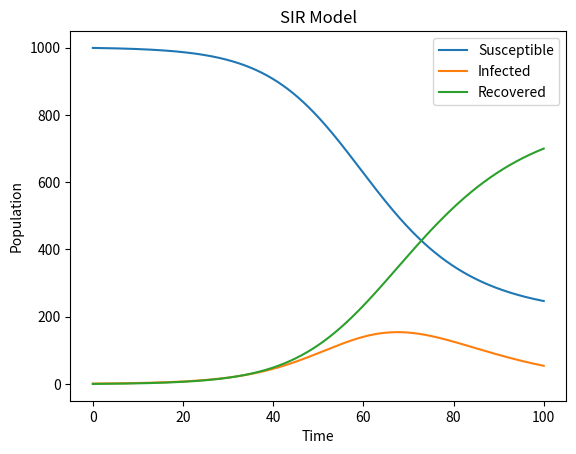

Recreate this plot in Python.
import numpy as np
import matplotlib.pyplot as plt

def SIR_model(beta, gamma, S0, I0, R0, t_max):
    N = S0 + I0 + R0
    dt = 0.01
    t = np.linspace(0, t_max, int(t_max/dt)+1)
    S, I, R = np.zeros_like(t), np.zeros_like(t), np.zeros_like(t)
    S[0] = S0
    I[0] = I0
    R[0] = R0
    for i in range(1, len(t)):
        dS = -beta * S[i-1] * I[i-1]/N
        dI = beta * S[i-1] * I[i-1]/N - gamma * I[i-1]
        dR = gamma * I[i-1]
        S[i] = S[i-1] + dt * dS
        I[i] = I[i-1] + dt * dI
        R[i] = R[i-1] + dt * dR
    return t, S, I, R

beta = 0.2
gamma = 0.1
S0 = 999
I0 = 1
R0 = 0
t_max = 100

# Run SIR model
t, S, I, R = SIR_model(beta, gamma, S0, I0, R0, t_max)

# Plot results
plt.plot(t, S, label='Susceptible')
plt.plot(t, I, label='Infected')
plt.plot(t, R, label='Recovered')
plt.xlabel('Time')
plt.ylabel('Population')
plt.title('SIR Model')
plt.legend()
plt.show()
